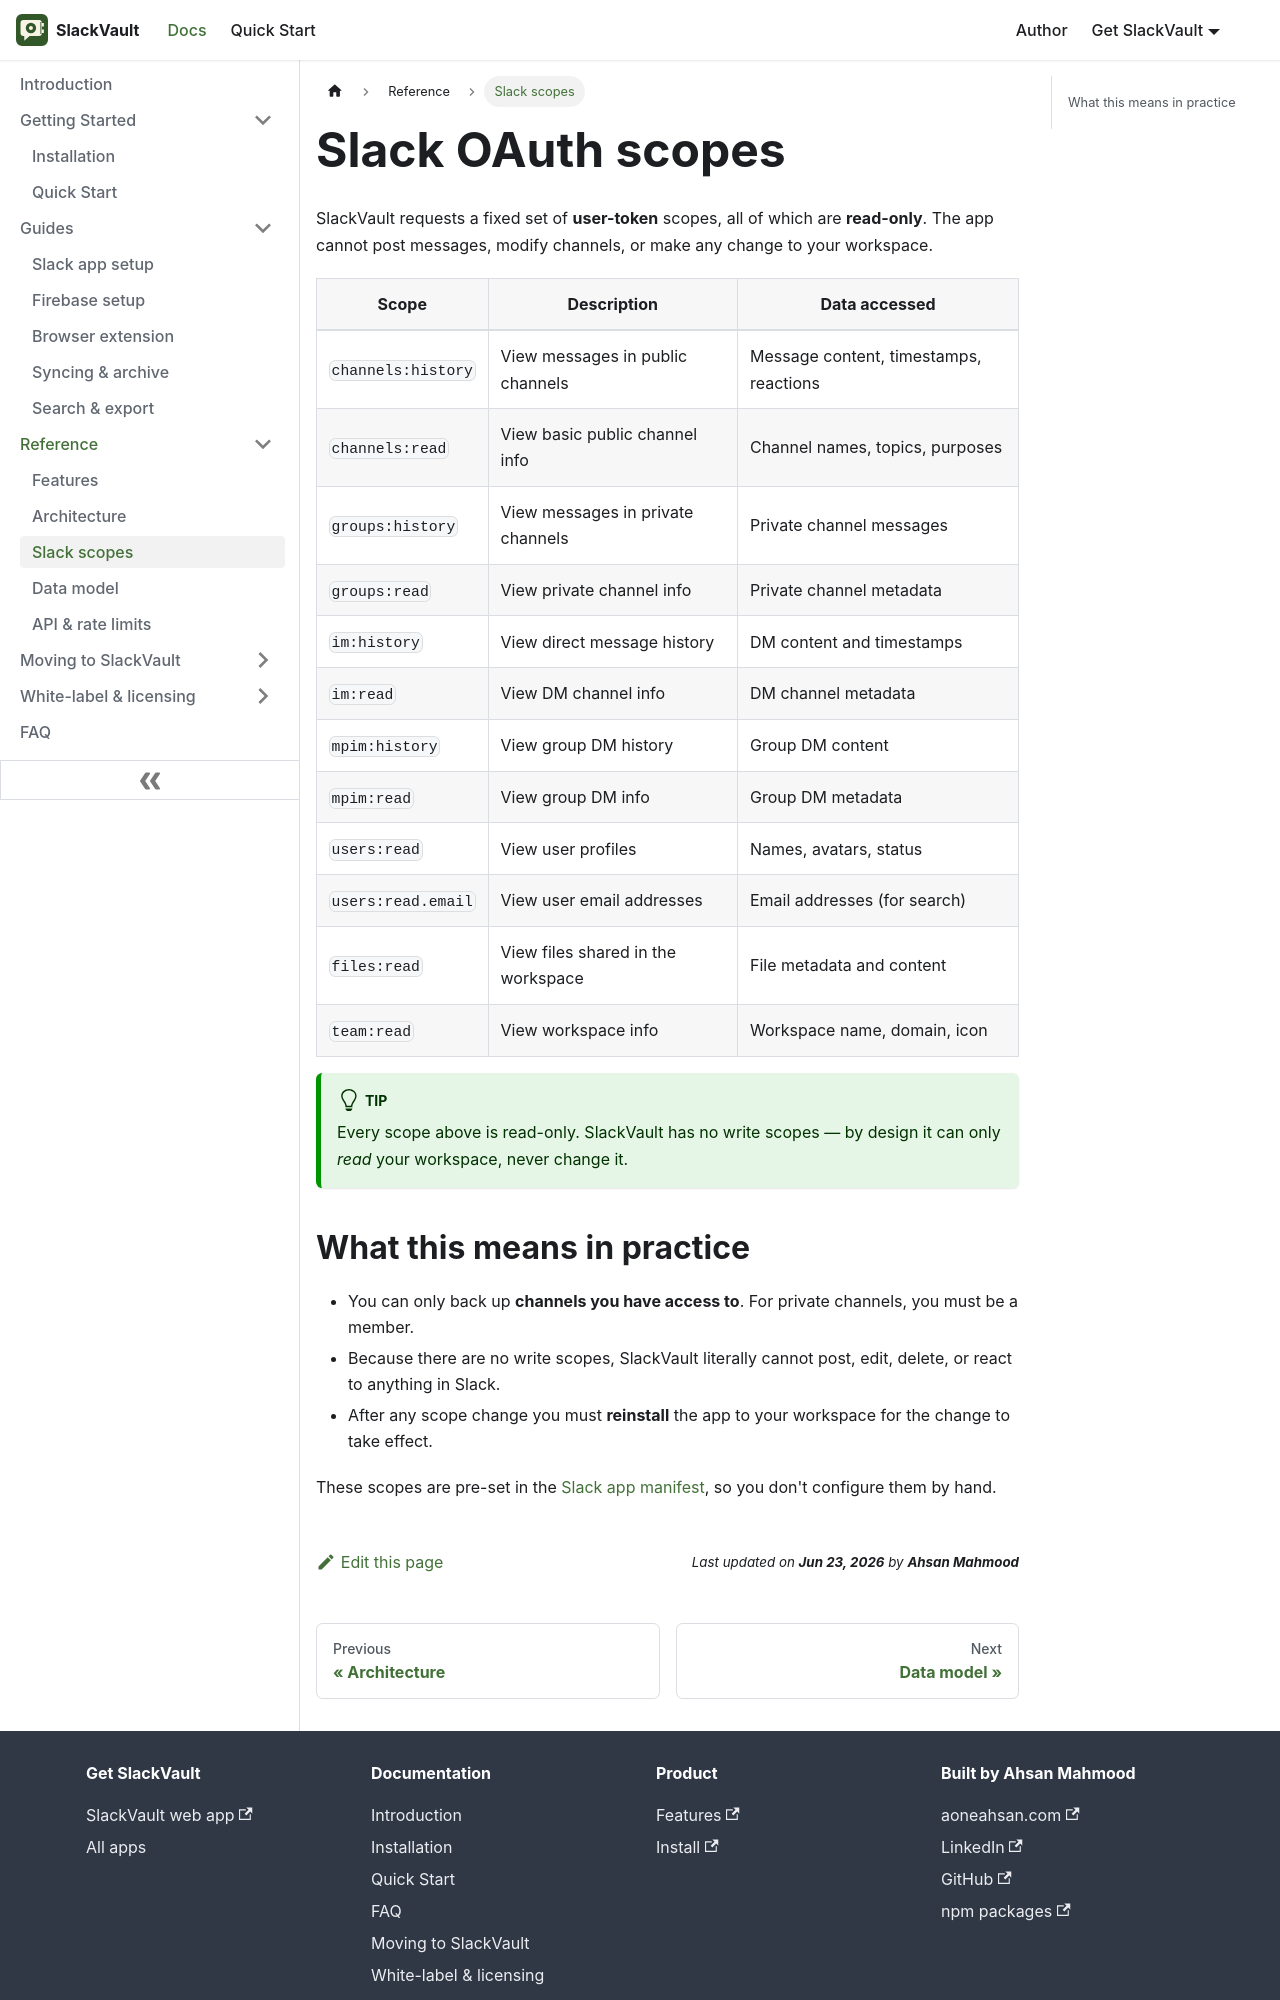

repository: aoneahsan/slackvault-docs · page: reference/slack-scopes.html · generator: docusaurus

---
id: slack-scopes
title: Slack OAuth scopes
sidebar_label: Slack scopes
sidebar_position: 3
description: Every Slack OAuth scope SlackVault requests and the data it grants. All scopes are read-only — SlackVault cannot post or modify anything.
keywords: [slack oauth scopes, slack read-only scopes, slackvault permissions]
---

# Slack OAuth scopes

SlackVault requests a fixed set of **user-token** scopes, all of which are **read-only**. The app
cannot post messages, modify channels, or make any change to your workspace.

| Scope | Description | Data accessed |
|-------|-------------|---------------|
| `channels:history` | View messages in public channels | Message content, timestamps, reactions |
| `channels:read` | View basic public channel info | Channel names, topics, purposes |
| `groups:history` | View messages in private channels | Private channel messages |
| `groups:read` | View private channel info | Private channel metadata |
| `im:history` | View direct message history | DM content and timestamps |
| `im:read` | View DM channel info | DM channel metadata |
| `mpim:history` | View group DM history | Group DM content |
| `mpim:read` | View group DM info | Group DM metadata |
| `users:read` | View user profiles | Names, avatars, status |
| `users:read.email` | View user email addresses | Email addresses (for search) |
| `files:read` | View files shared in the workspace | File metadata and content |
| `team:read` | View workspace info | Workspace name, domain, icon |

:::tip
Every scope above is read-only. SlackVault has no write scopes — by design it can only *read* your
workspace, never change it.
:::
